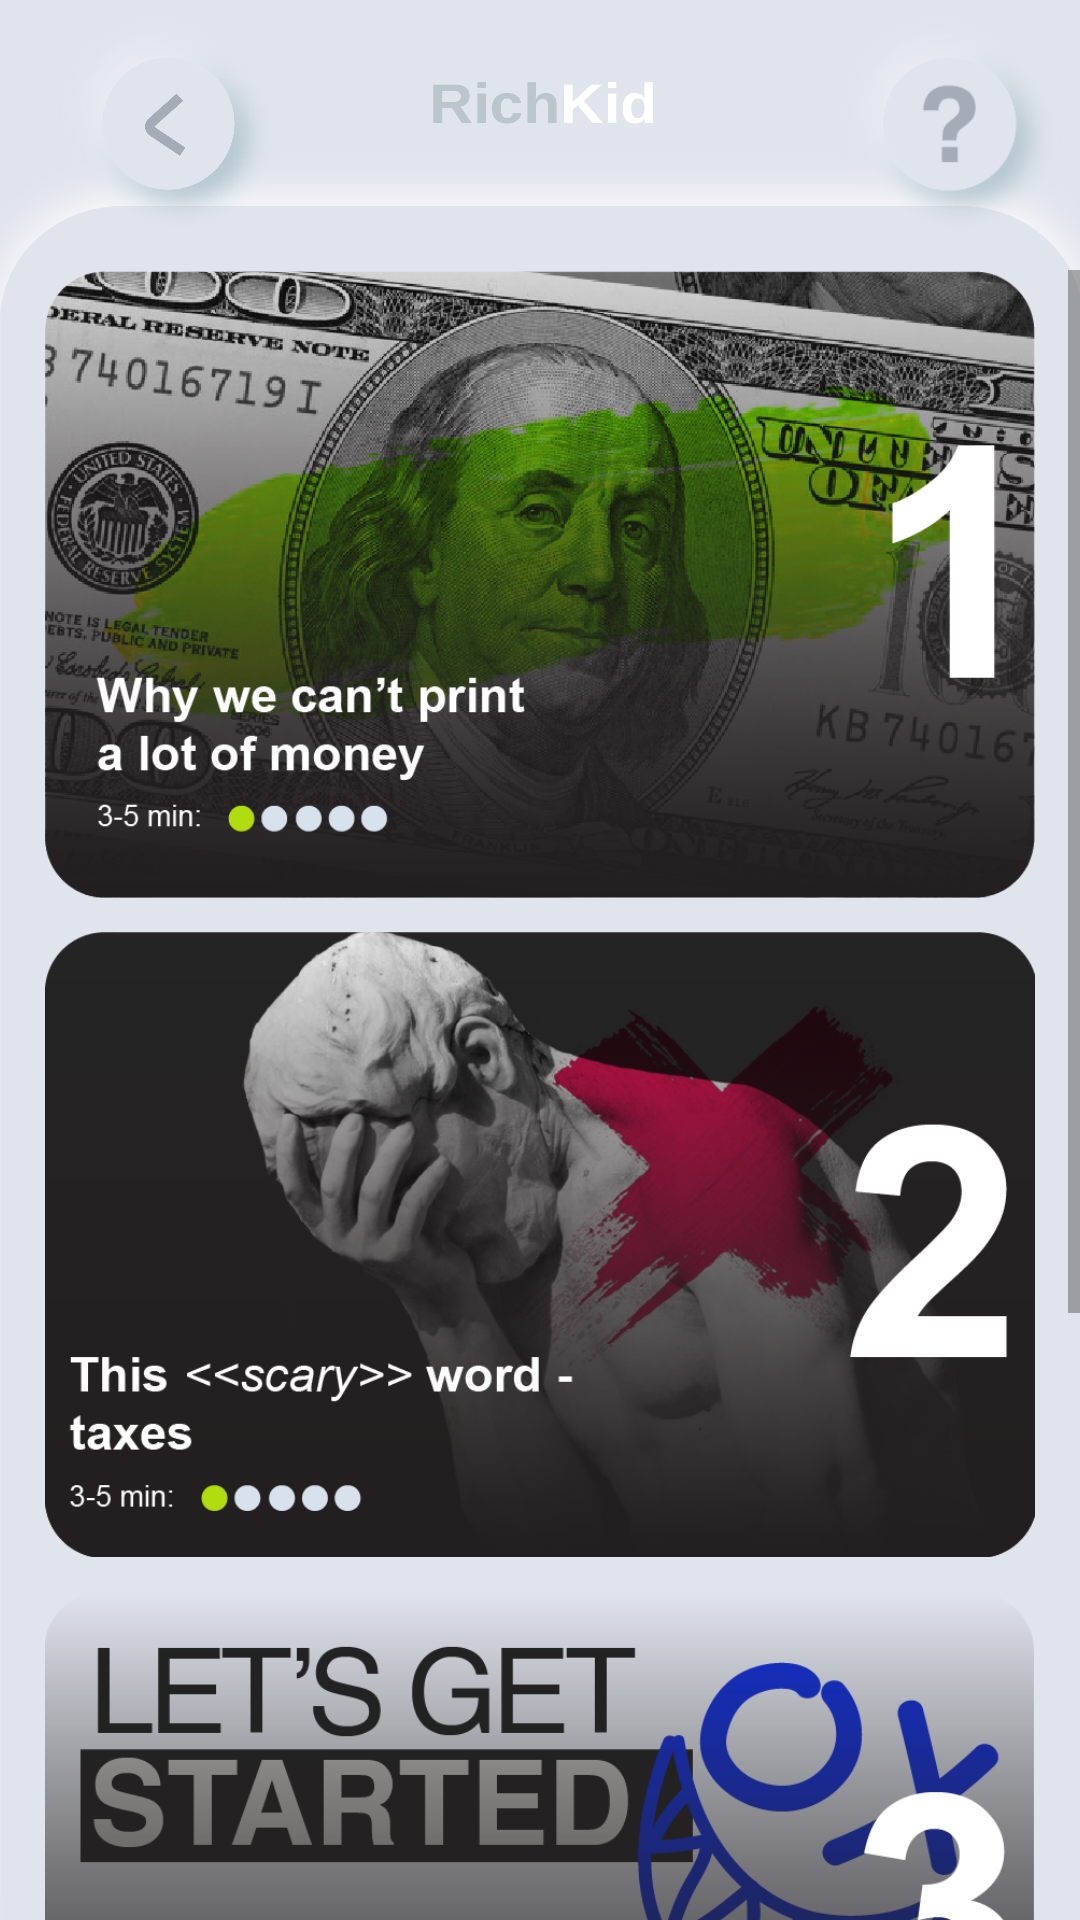

Write the Android layout XML for this screen, with the resource values it uses.
<!-- AndroidManifest.xml: application theme Theme.Savings_kids -->
<!-- res/layout/activity_main.xml -->
<?xml version="1.0" encoding="utf-8"?>
<LinearLayout
    xmlns:android="http://schemas.android.com/apk/res/android"
    xmlns:app="http://schemas.android.com/apk/res-auto"
    xmlns:tools="http://schemas.android.com/tools"
    android:layout_width="match_parent"
    android:layout_height="match_parent"
    android:orientation="vertical"
    android:background="@drawable/background"
    tools:context=".MainActivity">

    <LinearLayout
        android:layout_width="wrap_content"
        android:layout_height="wrap_content"
        android:orientation="horizontal">
    <ImageButton
        android:id="@+id/back"
        android:layout_width="90dp"
        android:layout_height="80dp"
        android:layout_marginLeft="15dp"
        android:layout_marginRight="15dp"
        android:background="@null"
        android:gravity="right"
        android:scaleType="fitStart"
        app:srcCompat="@drawable/custom_button_back" />

    <ImageButton
        android:id="@+id/test"
        android:layout_width="90dp"
        android:layout_height="80dp"
        android:layout_marginLeft="155dp"
        android:layout_marginRight="15dp"
        android:background="@null"
        android:gravity="right"
        android:scaleType="fitStart"
        app:srcCompat="@drawable/custom_button_test" />
    </LinearLayout>

<ScrollView
    android:layout_width="match_parent"
    android:layout_height="wrap_content"
    android:layout_marginTop="10dp">
    <LinearLayout
        android:layout_width="match_parent"
        android:layout_height="wrap_content"
        android:orientation="vertical">

        <ImageButton
            android:id="@+id/one1"
            android:layout_width="match_parent"
            android:layout_height="210dp"
            android:layout_marginLeft="15dp"
            android:layout_marginRight="15dp"
            android:background="@null"
            android:orientation="vertical"
            android:scaleType="centerInside"

            app:srcCompat="@drawable/custom_button_main_l1" />

        <ImageButton
            android:id="@+id/two2"
            android:layout_width="match_parent"
            android:layout_height="210dp"
            android:layout_marginTop="10dp"
            android:layout_marginLeft="15dp"
            android:layout_marginRight="15dp"
            android:background="@null"
            android:orientation="vertical"
            android:scaleType="centerInside"
            app:srcCompat="@drawable/custom_button_main_l2" />

        <ImageButton
            android:id="@+id/three3"
            android:layout_width="match_parent"
            android:layout_height="210dp"
            android:layout_marginTop="10dp"
            android:layout_marginLeft="15dp"
            android:layout_marginRight="15dp"
            android:scaleType="centerInside"
            android:background="@null"
            android:orientation="vertical"
            app:srcCompat="@drawable/custom_button_main_l3" />

        <ImageButton
            android:id="@+id/four4"
            android:layout_width="match_parent"
            android:layout_height="210dp"
            android:layout_marginTop="10dp"
            android:layout_marginLeft="15dp"
            android:layout_marginRight="15dp"
            android:background="@null"
            android:orientation="vertical"
            android:scaleType="centerInside"
            app:srcCompat="@drawable/custom_button_main_l4" />
    </LinearLayout>

</ScrollView>
</LinearLayout>
<!-- resources referenced by this layout -->
<resources>
  <!-- drawable background: png bitmap (drawable, 66608 bytes) -->
  <!-- drawable custom_button_back (drawable) -->
  <?xml version="1.0" encoding="utf-8"?>
  <selector xmlns:android="http://schemas.android.com/apk/res/android">
      <item android:state_pressed="true"
          android:drawable="@drawable/back_pushed">
      </item>
      <item android:state_pressed="false"
          android:drawable="@drawable/back">
      </item>
  </selector>
  <!-- drawable custom_button_main_l1 (drawable) -->
  <?xml version="1.0" encoding="utf-8"?>
  <selector xmlns:android="http://schemas.android.com/apk/res/android">
      <item android:state_pressed="true"
          android:drawable="@drawable/one1_pushed">
      </item>
      <item android:state_pressed="false"
          android:drawable="@drawable/one1">
      </item>
  </selector>
  <!-- drawable custom_button_main_l2 (drawable) -->
  <?xml version="1.0" encoding="utf-8"?>
  <selector xmlns:android="http://schemas.android.com/apk/res/android">
      <item android:state_pressed="true"
          android:drawable="@drawable/two2_pushed">
      </item>
      <item android:state_pressed="false"
          android:drawable="@drawable/two2">
      </item>
  </selector>
  <!-- drawable custom_button_main_l3 (drawable) -->
  <?xml version="1.0" encoding="utf-8"?>
  <selector xmlns:android="http://schemas.android.com/apk/res/android">
      <item android:state_pressed="true"
          android:drawable="@drawable/three3_pushed">
      </item>
      <item android:state_pressed="false"
          android:drawable="@drawable/three3">
      </item>
  </selector>
  <!-- drawable custom_button_main_l4 (drawable) -->
  <?xml version="1.0" encoding="utf-8"?>
  <selector xmlns:android="http://schemas.android.com/apk/res/android">
      <item android:state_pressed="true"
          android:drawable="@drawable/four4_pushed">
      </item>
      <item android:state_pressed="false"
          android:drawable="@drawable/four4">
      </item>
  </selector>
  <!-- drawable custom_button_test (drawable) -->
  <?xml version="1.0" encoding="utf-8"?>
  <selector xmlns:android="http://schemas.android.com/apk/res/android">
      <item android:state_pressed="true"
          android:drawable="@drawable/test_pushed">
      </item>
      <item android:state_pressed="false"
          android:drawable="@drawable/test">
      </item>
  </selector>
  <style name="Theme.Savings_kids" parent="Theme.MaterialComponents.DayNight.NoActionBar">
          
          <item name="colorPrimary">@color/purple_500</item>
          <item name="colorPrimaryVariant">@color/purple_700</item>
          <item name="colorOnPrimary">@color/white</item>
          
          <item name="colorSecondary">@color/teal_200</item>
          <item name="colorSecondaryVariant">@color/teal_700</item>
          <item name="colorOnSecondary">@color/black</item>
          
          <item name="android:statusBarColor" tools:targetApi="l">?attr/colorPrimaryVariant</item>
          
      </style>
  <!-- drawable back_pushed: png bitmap (drawable, 86773 bytes) -->
  <!-- drawable back: png bitmap (drawable, 84317 bytes) -->
  <!-- drawable one1_pushed: png bitmap (drawable, 542483 bytes) -->
  <!-- drawable one1: png bitmap (drawable, 505854 bytes) -->
  <!-- drawable two2_pushed: png bitmap (drawable, 342432 bytes) -->
  <!-- drawable two2: png bitmap (drawable, 300798 bytes) -->
  <!-- drawable three3_pushed: png bitmap (drawable, 52805 bytes) -->
  <!-- drawable three3: png bitmap (drawable, 64181 bytes) -->
  <!-- drawable four4_pushed: png bitmap (drawable, 195401 bytes) -->
  <!-- drawable four4: png bitmap (drawable, 179862 bytes) -->
  <!-- drawable test_pushed: png bitmap (drawable, 32578 bytes) -->
  <!-- drawable test: png bitmap (drawable, 32672 bytes) -->
  <color name="purple_500">#D0D7E4</color>
  <color name="purple_700">#AFB8C6</color>
  <color name="white">#FFFFFFFF</color>
  <color name="teal_200">#FF03DAC5</color>
  <color name="teal_700">#FF018786</color>
  <color name="black">#FF000000</color>
</resources>
